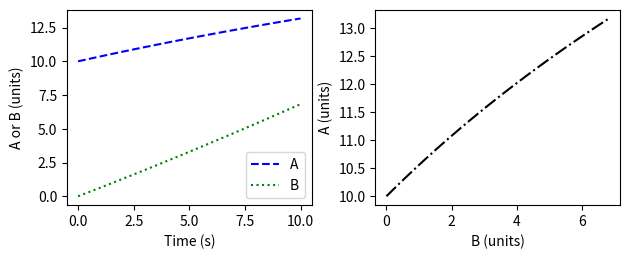

Reproduce this figure in Python.
#!/usr/bin/env python
# coding: utf-8

# # Appendix A: Code templates
# 
# Here templates are provided for various codes useful in reactor design:
# 
# 1. Non-linear system of equations solver
# 2. Ordinary differential equations system solver

# ## 1. Non-linear algebraic equations system solver

# In[1]:


########## Non-linear system of equations solver ##########

###### Import packages

import numpy as np
import pandas as pd
import scipy.optimize as opt

###### Specify known values

### Constants
Kc  = 0.2      # mol / L
yA_0 = 1.0     # mol / mol
P   = 10.0      # atm
R   = 0.082    # atm L / mol K
T   = 340      # K

###### Define system of equations

def alg(U):
    
    ### Redefine inputs
    CA0 = U[0]
    Xe = U[1]
    
    ### Define equations
    setzero = np.zeros(len(U))
    setzero[0] = CA0-yA_0*P/R/T
    setzero[1] = Xe - (Kc*(1-Xe)/(4*CA0))**0.5
    
    ### Reorganize list to fit required dimensions 
    setzero = np.array(setzero).tolist()
    
    return setzero

###### Solve based on initial guesses

### Initial guesses
varguess = [0.5,0.5]

### Solver
U = opt.fsolve(alg,varguess)   # Enter function vollowed by variable guesses
U = np.array(U)                # Convert to numpy array for convenience

### Verify that solution was achieved
zerocheck = alg(U)
print("Zerocheck: ",zerocheck)

### Save results in dataframe
soln = pd.DataFrame(['Var 1','Var 2'],columns = ['Variables'])
soln[['Values']] = pd.DataFrame(U)
soln


# ## 2. Ordinary differential equations system solver

# In[13]:


########## Ordinary differential equations system solver ##########

###### Import packages

import numpy as np
import matplotlib.pyplot as plt
from scipy.integrate import solve_ivp
import pandas as pd

###### Specify known values

c1 = 1
c2 = 0.2

###### Set initial conditions of independent variables U

U0 = [10,0] # In this example U0[0] is variable A and U0[1] is variable B

###### Determine integration limits via independent variable array tlim
tlim = (0,10)
tlist = np.linspace(tlim[0],tlim[1],num=101) # Not essential--specifies intervals along tlim to store U values

###### Define differential equations along with additional required calculations

def diff(t,U):
    
    # Assign values to inputs if desired
    A = U[0]
    B = U[1]
    
    # Define equations
    dU=np.zeros(len(U))
    dU[0] = c1 - c2 * A**0.5
    dU[1] = c2 * A**0.5
    
    # Reorganize list to fit required dimensions 
    dU = np.array(dU).tolist()
    
    return dU

###### Integrate

soln = solve_ivp(diff,tlim,U0,t_eval=tlist)

### Obtain output dependent variable array U and independent variable array t

U = soln.y.T # T makes transpose; not essential but easy for input to dataframe
t = soln.t

A = U[:,0] # Define individual variables within U if desired
B = U[:,1]

### Define pandas dataframe with outputs

soln_df = pd.DataFrame(t,columns = ['Time (s)'])
soln_df[['A (units)','B (units)']] = pd.DataFrame(U)

### Save dataframe to a csv
soln_df.to_csv('ODE_solver_output.csv')

### Report dataframe
print(soln_df)

### Plotting the output with subplots
fig = plt.figure()
ax1 = plt.subplot(221) # A and B vs time
ax2 = plt.subplot(222) # A vs B

ax1.plot(t,A,'--b')
ax1.plot(t,B,':g')
ax1.set_xlabel('Time (s)')
ax1.set_ylabel('A or B (units)')
#ax1.set_xlim([0,13])
#ax1.set_ylim([0,5])
ax1.legend(['A','B'])

ax2.plot(B,A,'-.k')
ax2.set_xlabel('B (units)')
ax2.set_ylabel('A (units)')

fig.tight_layout()
plt.show()


# In[ ]:




